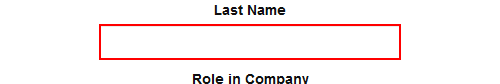
Workflow: RpaChallenge

Step 1: type [lastname] into the text box in window 'Automation Challenge' (firefox.exe)

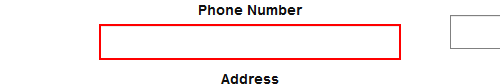
Step 2: type [telephone] into the text box in window 'Automation Challenge' (firefox.exe)

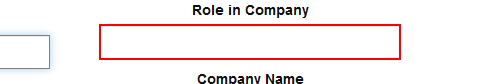
Step 3: type [role] into the text box in window 'Automation Challenge' (firefox.exe)

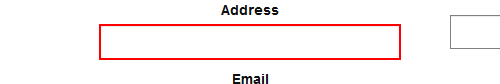
Step 4: type [address] into the text box in window 'Automation Challenge' (firefox.exe)

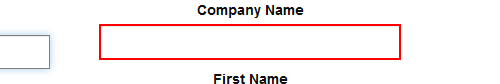
Step 5: type [company] into the text box in window 'Automation Challenge' (firefox.exe)

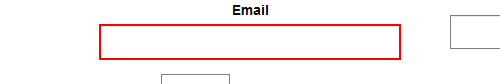
Step 6: type [email] into the text box in window 'Automation Challenge' (firefox.exe)

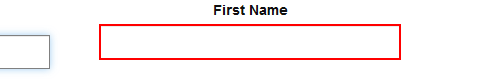
Step 7: type [firstName] into the text box in window 'Automation Challenge' (firefox.exe)
